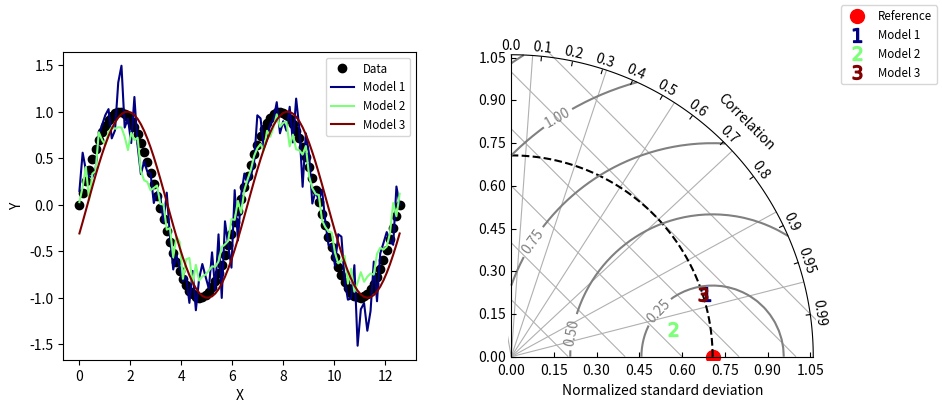

Reproduce this figure in Python.
#!/usr/bin/env python
# Copyright: This document has been placed in the public domain.
# https://gist.github.com/ycopin/3342888 

"""
Taylor diagram (Taylor, 2001) implementation.
"""

__version__ = "Time-stamp: <2017-11-24 18:01:03 ycopin>"
__author__ = "Yannick Copin <yannick.copin@laposte.net>"

import numpy as NP
import matplotlib.pyplot as PLT


class TaylorDiagram(object):
    """
    Taylor diagram.
    Plot model standard deviation and correlation to reference (data)
    sample in a single-quadrant polar plot, with r=stddev and
    theta=arccos(correlation).
    """

    def __init__(self, refstd, fig=None, rect=111, label='_', srange=(0, 1.5)):
        """
        Set up Taylor diagram axes, i.e. single quadrant polar
        plot, using `mpl_toolkits.axisartist.floating_axes`.
        Parameters:
        * refstd: reference standard deviation to be compared to
        * fig: input Figure or None
        * rect: subplot definition
        * label: reference label
        * srange: stddev axis extension, in units of *refstd*
        """

        from matplotlib.projections import PolarAxes
        import mpl_toolkits.axisartist.floating_axes as FA
        import mpl_toolkits.axisartist.grid_finder as GF

        self.refstd = refstd            # Reference standard deviation

        tr = PolarAxes.PolarTransform()

        # Correlation labels
        rlocs = NP.concatenate((NP.arange(10)/10., [0.95, 0.99]))
        tlocs = NP.arccos(rlocs)        # Conversion to polar angles
        gl1 = GF.FixedLocator(tlocs)    # Positions
        tf1 = GF.DictFormatter(dict(zip(tlocs, map(str, rlocs))))

        # Standard deviation axis extent (in units of reference stddev)
        self.smin = srange[0]*self.refstd
        self.smax = srange[1]*self.refstd

        # self.smax = 0.99
        # self.smin = 0.8


        ghelper = FA.GridHelperCurveLinear(tr,
                                           extremes=(0, NP.pi/2,  # 1st quadrant
                                                     self.smin, self.smax),
                                           grid_locator1=gl1,
                                           tick_formatter1=tf1)

        if fig is None:
            fig = PLT.figure()

        ax = FA.FloatingSubplot(fig, rect, grid_helper=ghelper)
        fig.add_subplot(ax)

        # Adjust axes
        ax.axis["top"].set_axis_direction("bottom")  # "Angle axis"
        ax.axis["top"].toggle(ticklabels=True, label=True)
        ax.axis["top"].major_ticklabels.set_axis_direction("top")
        ax.axis["top"].label.set_axis_direction("top")
        ax.axis["top"].label.set_text("Correlation")

        ax.axis["left"].set_axis_direction("bottom")  # "X axis"
        ax.axis["left"].label.set_text("Normalized standard deviation")

        ax.axis["right"].set_axis_direction("top")   # "Y axis"
        ax.axis["right"].toggle(ticklabels=True)
        ax.axis["right"].major_ticklabels.set_axis_direction("left")

        ax.axis["bottom"].set_visible(False)         # Useless

        self._ax = ax                   # Graphical axes
        self.ax = ax.get_aux_axes(tr)   # Polar coordinates

        # Add reference point and stddev contour
        l, = self.ax.plot([0], self.refstd, 'ro',
                          ls='', ms=10, label=label)
        t = NP.linspace(0, NP.pi/2)
        r = NP.zeros_like(t) + self.refstd
        self.ax.plot(t, r, 'k--', label='_')

        # Collect sample points for latter use (e.g. legend)
        self.samplePoints = [l]

    def add_sample(self, stddev, corrcoef, *args, **kwargs):
        """
        Add sample (*stddev*, *corrcoeff*) to the Taylor
        diagram. *args* and *kwargs* are directly propagated to the
        `Figure.plot` command.
        """

        l, = self.ax.plot(NP.arccos(corrcoef), stddev,
                          *args, **kwargs)  # (theta,radius)
        self.samplePoints.append(l)

        return l

    def add_grid(self, *args, **kwargs):
        """Add a grid."""

        self.ax.grid(*args, **kwargs)

    def add_contours(self, levels=5, **kwargs):
        """
        Add constant centered RMS difference contours, defined by *levels*.
        """

        rs, ts = NP.meshgrid(NP.linspace(self.smin, self.smax),
                             NP.linspace(0, NP.pi/2))
        # Compute centered RMS difference
        rms = NP.sqrt(self.refstd**2 + rs**2 - 2*self.refstd*rs*NP.cos(ts))

        contours = self.ax.contour(ts, rs, rms, levels, **kwargs)

        return contours


def test1():
    """Display a Taylor diagram in a separate axis."""

    # Reference dataset
    x = NP.linspace(0, 4*NP.pi, 100)
    data = NP.sin(x)
    refstd = data.std(ddof=1)           # Reference standard deviation

    # Generate models
    m1 = data + 0.2*NP.random.randn(len(x))    # Model 1
    m2 = 0.8*data + .1*NP.random.randn(len(x))  # Model 2
    m3 = NP.sin(x-NP.pi/10)                    # Model 3

    # Compute stddev and correlation coefficient of models
    samples = NP.array([ [m.std(ddof=1), NP.corrcoef(data, m)[0, 1]]
                         for m in (m1, m2, m3)])

    fig = PLT.figure(figsize=(10, 4))

    ax1 = fig.add_subplot(1, 2, 1, xlabel='X', ylabel='Y')
    # Taylor diagram
    dia = TaylorDiagram(refstd, fig=fig, rect=122, label="Reference")

    colors = PLT.matplotlib.cm.jet(NP.linspace(0, 1, len(samples)))

    ax1.plot(x, data, 'ko', label='Data')
    for i, m in enumerate([m1, m2, m3]):
        ax1.plot(x, m, c=colors[i], label='Model %d' % (i+1))
    ax1.legend(numpoints=1, prop=dict(size='small'), loc='best')

    # Add the models to Taylor diagram
    for i, (stddev, corrcoef) in enumerate(samples):
        dia.add_sample(stddev, corrcoef,
                       marker='$%d$' % (i+1), ms=10, ls='',
                       mfc=colors[i], mec=colors[i],
                       label="Model %d" % (i+1))

    # Add grid
    dia.add_grid()

    # Add RMS contours, and label them
    contours = dia.add_contours(colors='0.5')
    PLT.clabel(contours, inline=1, fontsize=10, fmt='%.2f')

    # Add a figure legend
    fig.legend(dia.samplePoints,
               [ p.get_label() for p in dia.samplePoints ],
               numpoints=1, prop=dict(size='small'), loc='upper right')

    return fig


def test2():
    """
    Climatology-oriented example (after iteration w/ Michael A. Rawlins).
    """

    # Reference std
    stdref = 48.491

    # Samples std,rho,name
    samples = [[25.939, 0.385, "Model A"],
               [29.593, 0.509, "Model B"],
               [33.125, 0.585, "Model C"],
               [29.593, 0.509, "Model D"],
               [71.215, 0.473, "Model E"],
               [27.062, 0.360, "Model F"],
               [38.449, 0.342, "Model G"],
               [35.807, 0.609, "Model H"],
               [17.831, 0.360, "Model I"]]

    fig = PLT.figure()

    dia = TaylorDiagram(stdref, fig=fig, label='Reference')
    dia.samplePoints[0].set_color('r')  # Mark reference point as a red star

    # Add models to Taylor diagram
    for i, (stddev, corrcoef, name) in enumerate(samples):
        dia.add_sample(stddev, corrcoef,
                       marker='$%d$' % (i+1), ms=10, ls='',
                       mfc='k', mec='k',
                       label=name)

    # Add RMS contours, and label them
    contours = dia.add_contours(levels=5, colors='0.5')  # 5 levels in grey
    PLT.clabel(contours, inline=1, fontsize=10, fmt='%.0f')

    # Add a figure legend and title
    fig.legend(dia.samplePoints,
               [ p.get_label() for p in dia.samplePoints ],
               numpoints=1, prop=dict(size='small'), loc='upper right')
    fig.suptitle("Taylor diagram", size='x-large')  # Figure title

    return fig


if __name__ == '__main__':

    test1()
    test2()

    PLT.show()

